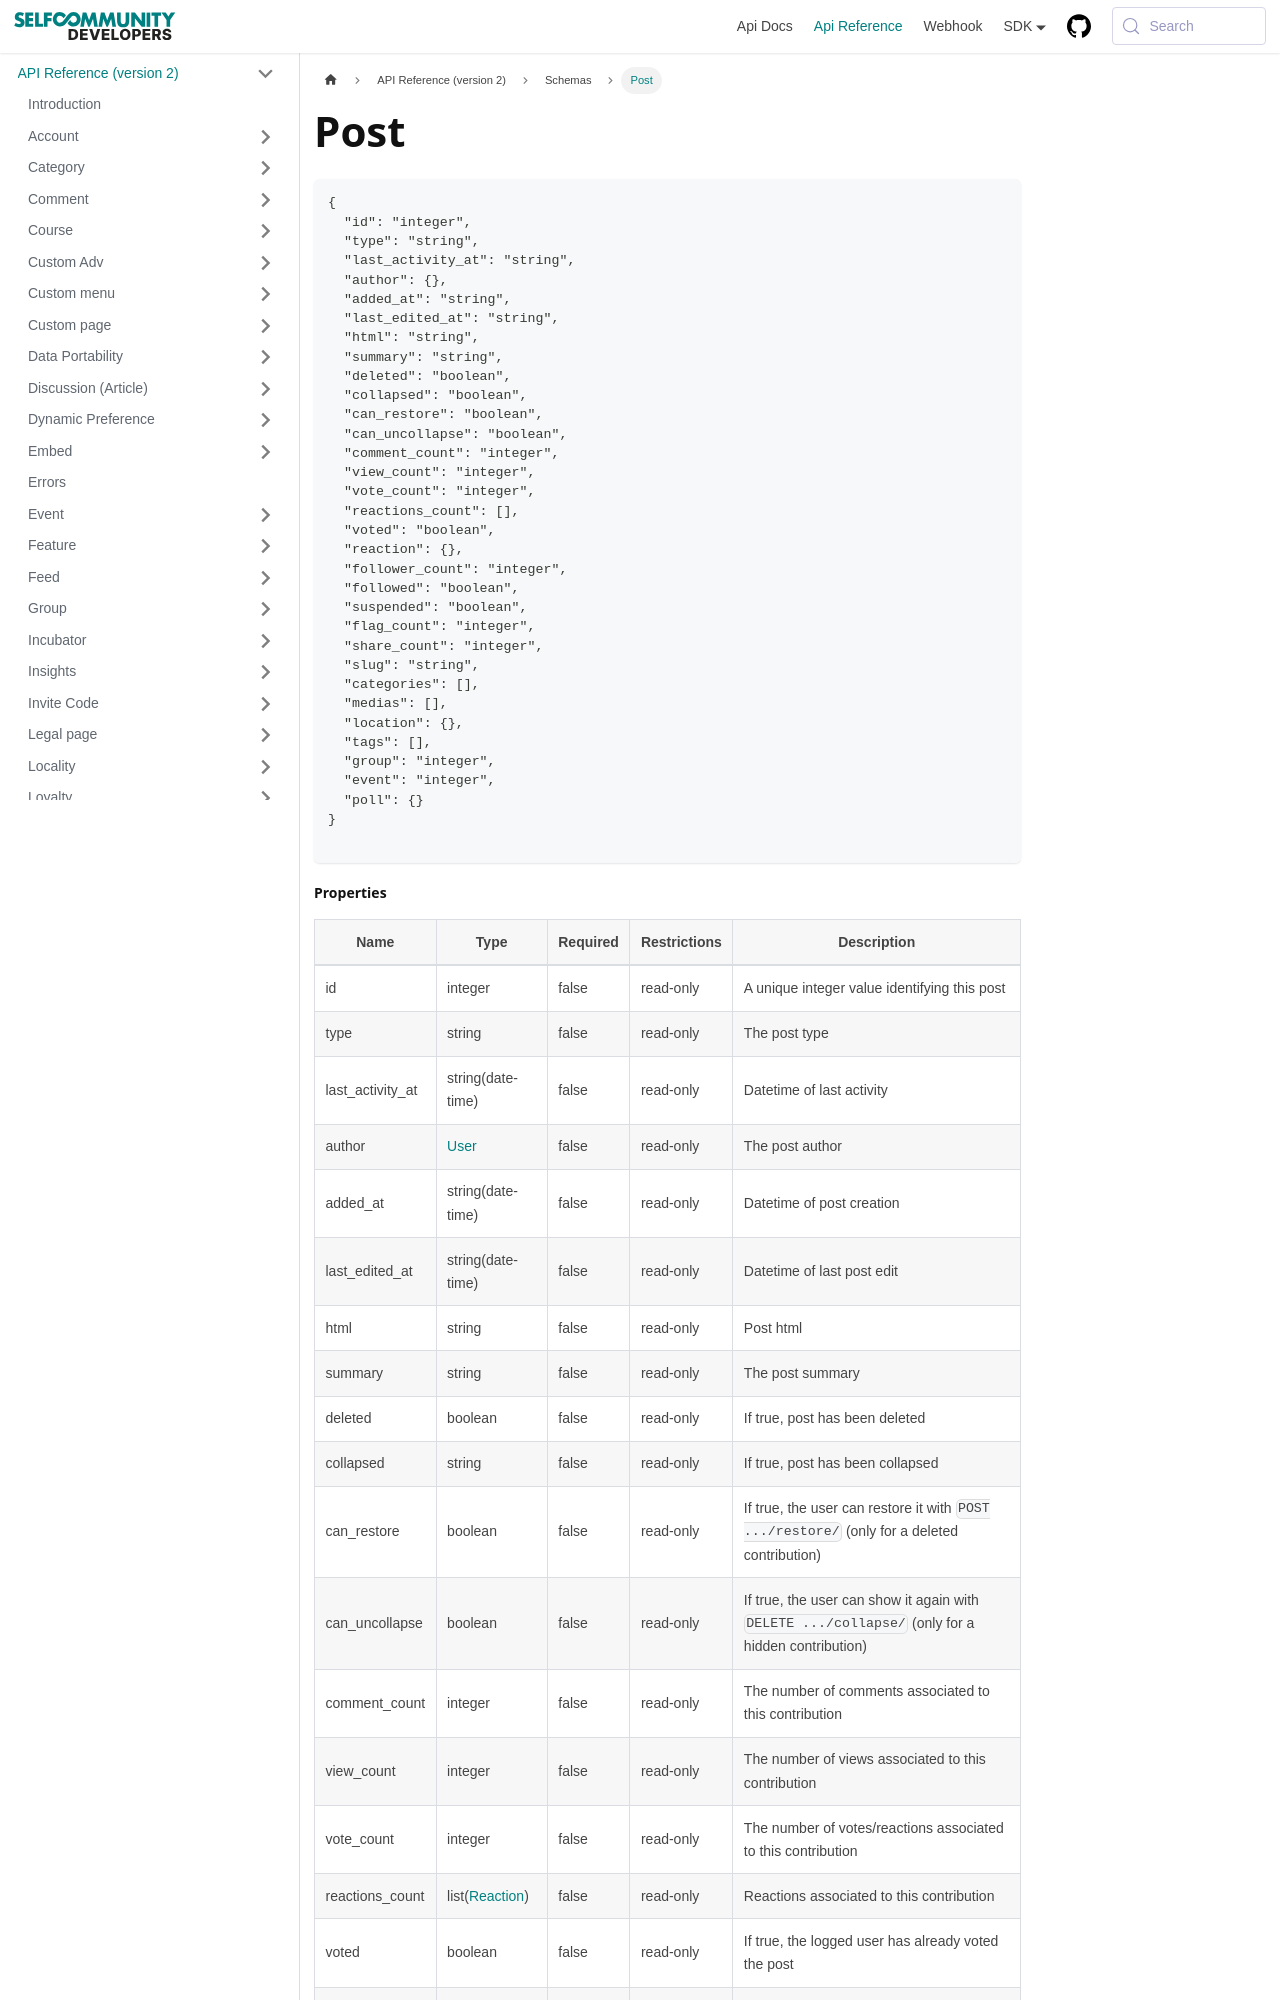

repository: selfcommunity/developers-doc · page: docs/apireference/v2/schemas/post/index.html · generator: docusaurus

---
sidebar_label: Post
sidebar_position: 1
title: Post
---

```json
{
  "id": "integer",
  "type": "string",
  "last_activity_at": "string",
  "author": {},
  "added_at": "string",
  "last_edited_at": "string",
  "html": "string",
  "summary": "string",
  "deleted": "boolean",
  "collapsed": "boolean",
  "can_restore": "boolean",
  "can_uncollapse": "boolean",
  "comment_count": "integer",
  "view_count": "integer",
  "vote_count": "integer",
  "reactions_count": [],
  "voted": "boolean",
  "reaction": {},
  "follower_count": "integer",
  "followed": "boolean",
  "suspended": "boolean",
  "flag_count": "integer",
  "share_count": "integer",
  "slug": "string",
  "categories": [],
  "medias": [],
  "location": {},
  "tags": [],
  "group": "integer",
  "event": "integer",
  "poll": {}
}

```
